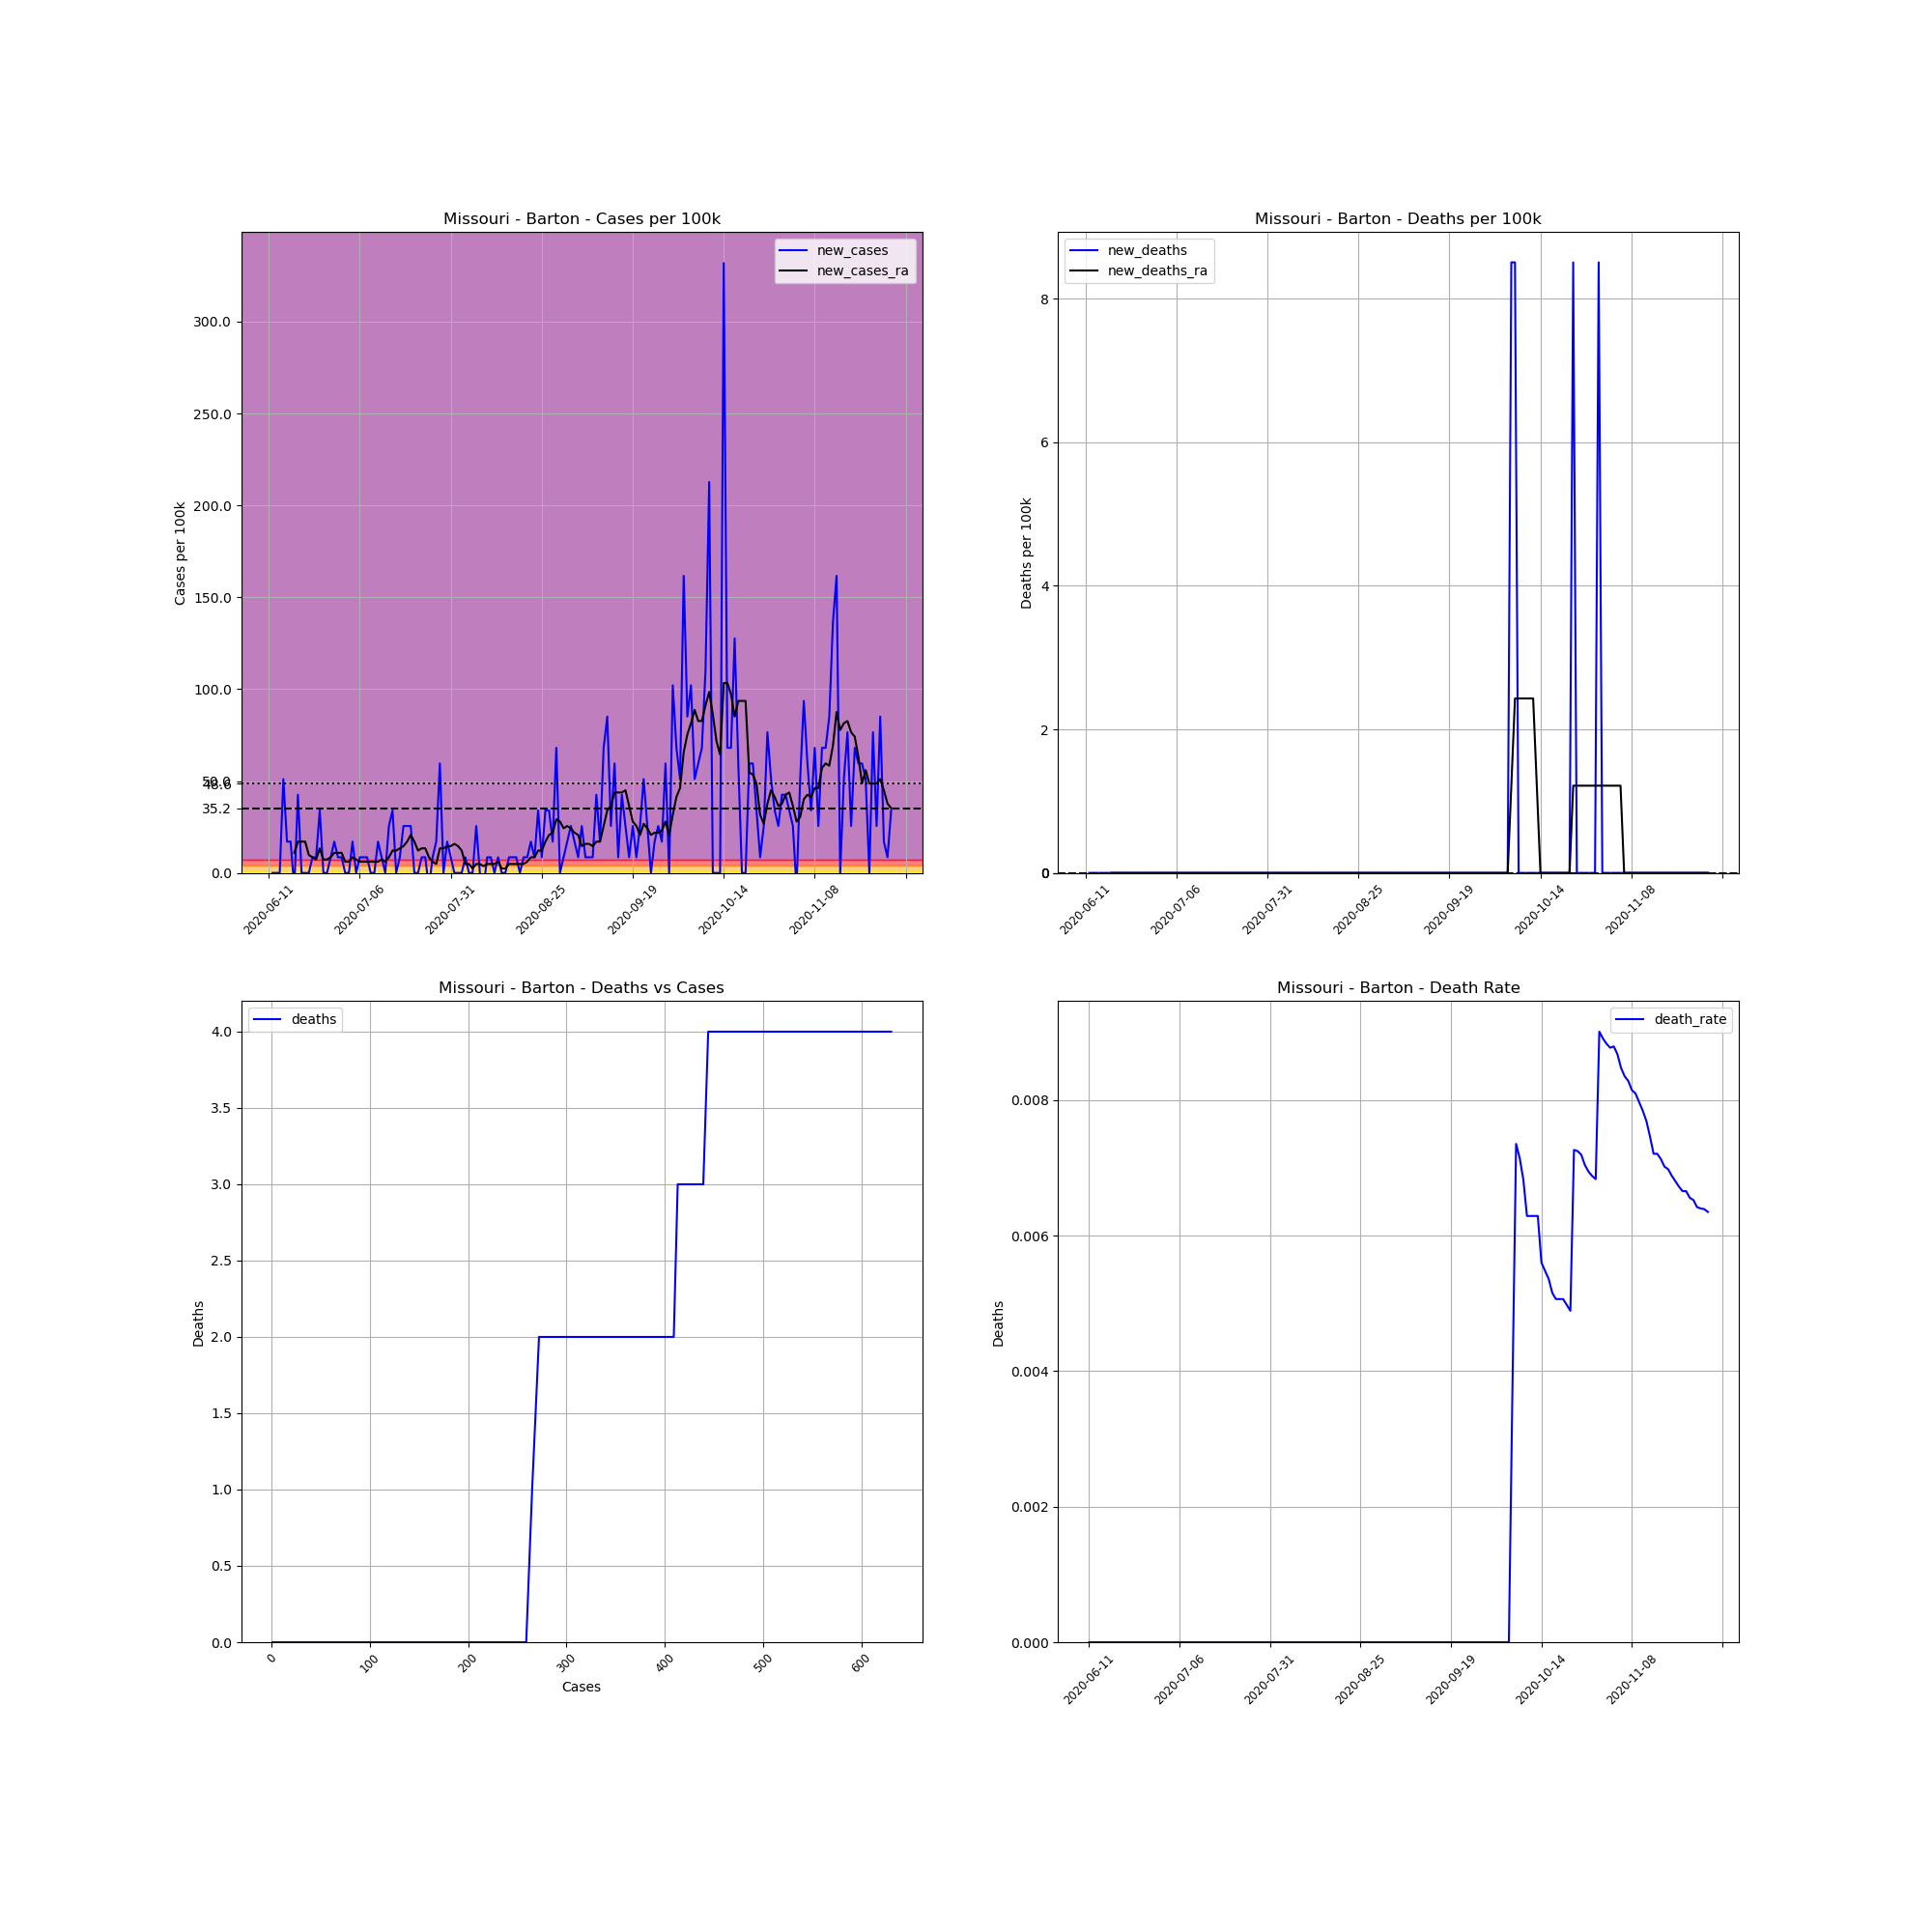

Data behind this chart, as committed beside it:
, date, county, state, fips, cases, deaths, COUNTY, STNAME, CTYNAME, POPESTIMATE2019, cases_per_100k, deaths_per_100k, death_rate, new_cases, new_deaths, new_cases_ra, new_deaths_ra
736843, 2020-06-11, Barton, Missouri, 29011, 1, 0.0, 11, Missouri, Barton, 11754, 8.508, 0.0, 0.0, , , , 
736844, 2020-06-12, Barton, Missouri, 29011, 1, 0.0, 11, Missouri, Barton, 11754, 8.508, 0.0, 0.0, 0.0, 0.0, , 
736845, 2020-06-13, Barton, Missouri, 29011, 1, 0.0, 11, Missouri, Barton, 11754, 8.508, 0.0, 0.0, 0.0, 0.0, , 
736846, 2020-06-14, Barton, Missouri, 29011, 1, 0.0, 11, Missouri, Barton, 11754, 8.508, 0.0, 0.0, 0.0, 0.0, , 
736847, 2020-06-15, Barton, Missouri, 29011, 7, 0.0, 11, Missouri, Barton, 11754, 59.55, 0.0, 0.0, 51.05, 0.0, , 
736848, 2020-06-16, Barton, Missouri, 29011, 9, 0.0, 11, Missouri, Barton, 11754, 76.57, 0.0, 0.0, 17.02, 0.0, , 
736849, 2020-06-17, Barton, Missouri, 29011, 11, 0.0, 11, Missouri, Barton, 11754, 93.59, 0.0, 0.0, 17.02, 0.0, , 
736850, 2020-06-18, Barton, Missouri, 29011, 10, 0.0, 11, Missouri, Barton, 11754, 85.08, 0.0, 0.0, -8.508, 0.0, 10.94, 0.0
736851, 2020-06-19, Barton, Missouri, 29011, 15, 0.0, 11, Missouri, Barton, 11754, 127.6, 0.0, 0.0, 42.54, 0.0, 17.02, 0.0
736852, 2020-06-20, Barton, Missouri, 29011, 15, 0.0, 11, Missouri, Barton, 11754, 127.6, 0.0, 0.0, 0.0, 0.0, 17.02, 0.0
736853, 2020-06-21, Barton, Missouri, 29011, 15, 0.0, 11, Missouri, Barton, 11754, 127.6, 0.0, 0.0, 0.0, 0.0, 17.02, 0.0
736854, 2020-06-22, Barton, Missouri, 29011, 15, 0.0, 11, Missouri, Barton, 11754, 127.6, 0.0, 0.0, 0.0, 0.0, 9.723, 0.0
736855, 2020-06-23, Barton, Missouri, 29011, 16, 0.0, 11, Missouri, Barton, 11754, 136.1, 0.0, 0.0, 8.508, 0.0, 8.508, 0.0
736856, 2020-06-24, Barton, Missouri, 29011, 17, 0.0, 11, Missouri, Barton, 11754, 144.6, 0.0, 0.0, 8.508, 0.0, 7.292, 0.0
736857, 2020-06-25, Barton, Missouri, 29011, 21, 0.0, 11, Missouri, Barton, 11754, 178.7, 0.0, 0.0, 34.03, 0.0, 13.37, 0.0
736858, 2020-06-26, Barton, Missouri, 29011, 21, 0.0, 11, Missouri, Barton, 11754, 178.7, 0.0, 0.0, 0.0, 0.0, 7.292, 0.0
736859, 2020-06-27, Barton, Missouri, 29011, 21, 0.0, 11, Missouri, Barton, 11754, 178.7, 0.0, 0.0, 0.0, 0.0, 7.292, 0.0
736860, 2020-06-28, Barton, Missouri, 29011, 22, 0.0, 11, Missouri, Barton, 11754, 187.2, 0.0, 0.0, 8.508, 0.0, 8.508, 0.0
736861, 2020-06-29, Barton, Missouri, 29011, 24, 0.0, 11, Missouri, Barton, 11754, 204.2, 0.0, 0.0, 17.02, 0.0, 10.94, 0.0
736862, 2020-06-30, Barton, Missouri, 29011, 25, 0.0, 11, Missouri, Barton, 11754, 212.7, 0.0, 0.0, 8.508, 0.0, 10.94, 0.0
736863, 2020-07-01, Barton, Missouri, 29011, 26, 0.0, 11, Missouri, Barton, 11754, 221.2, 0.0, 0.0, 8.508, 0.0, 10.94, 0.0
736864, 2020-07-02, Barton, Missouri, 29011, 26, 0.0, 11, Missouri, Barton, 11754, 221.2, 0.0, 0.0, 0.0, 0.0, 6.077, 0.0
736865, 2020-07-03, Barton, Missouri, 29011, 26, 0.0, 11, Missouri, Barton, 11754, 221.2, 0.0, 0.0, 0.0, 0.0, 6.077, 0.0
736866, 2020-07-04, Barton, Missouri, 29011, 28, 0.0, 11, Missouri, Barton, 11754, 238.2, 0.0, 0.0, 17.02, 0.0, 8.508, 0.0
736867, 2020-07-05, Barton, Missouri, 29011, 28, 0.0, 11, Missouri, Barton, 11754, 238.2, 0.0, 0.0, 0.0, 0.0, 7.292, 0.0
736868, 2020-07-06, Barton, Missouri, 29011, 29, 0.0, 11, Missouri, Barton, 11754, 246.7, 0.0, 0.0, 8.508, 0.0, 6.077, 0.0
736869, 2020-07-07, Barton, Missouri, 29011, 30, 0.0, 11, Missouri, Barton, 11754, 255.2, 0.0, 0.0, 8.508, 0.0, 6.077, 0.0
736870, 2020-07-08, Barton, Missouri, 29011, 31, 0.0, 11, Missouri, Barton, 11754, 263.7, 0.0, 0.0, 8.508, 0.0, 6.077, 0.0
736871, 2020-07-09, Barton, Missouri, 29011, 31, 0.0, 11, Missouri, Barton, 11754, 263.7, 0.0, 0.0, 0.0, 0.0, 6.077, 0.0
736872, 2020-07-10, Barton, Missouri, 29011, 31, 0.0, 11, Missouri, Barton, 11754, 263.7, 0.0, 0.0, 0.0, 0.0, 6.077, 0.0
736873, 2020-07-11, Barton, Missouri, 29011, 33, 0.0, 11, Missouri, Barton, 11754, 280.8, 0.0, 0.0, 17.02, 0.0, 6.077, 0.0
736874, 2020-07-12, Barton, Missouri, 29011, 34, 0.0, 11, Missouri, Barton, 11754, 289.3, 0.0, 0.0, 8.508, 0.0, 7.292, 0.0
736875, 2020-07-13, Barton, Missouri, 29011, 34, 0.0, 11, Missouri, Barton, 11754, 289.3, 0.0, 0.0, 0.0, 0.0, 6.077, 0.0
736876, 2020-07-14, Barton, Missouri, 29011, 37, 0.0, 11, Missouri, Barton, 11754, 314.8, 0.0, 0.0, 25.52, 0.0, 8.508, 0.0
736877, 2020-07-15, Barton, Missouri, 29011, 41, 0.0, 11, Missouri, Barton, 11754, 348.8, 0.0, 0.0, 34.03, 0.0, 12.15, 0.0
736878, 2020-07-16, Barton, Missouri, 29011, 41, 0.0, 11, Missouri, Barton, 11754, 348.8, 0.0, 0.0, 0.0, 0.0, 12.15, 0.0
736879, 2020-07-17, Barton, Missouri, 29011, 42, 0.0, 11, Missouri, Barton, 11754, 357.3, 0.0, 0.0, 8.508, 0.0, 13.37, 0.0
736880, 2020-07-18, Barton, Missouri, 29011, 45, 0.0, 11, Missouri, Barton, 11754, 382.8, 0.0, 0.0, 25.52, 0.0, 14.58, 0.0
736881, 2020-07-19, Barton, Missouri, 29011, 48, 0.0, 11, Missouri, Barton, 11754, 408.4, 0.0, 0.0, 25.52, 0.0, 17.02, 0.0
736882, 2020-07-20, Barton, Missouri, 29011, 51, 0.0, 11, Missouri, Barton, 11754, 433.9, 0.0, 0.0, 25.52, 0.0, 20.66, 0.0
736883, 2020-07-21, Barton, Missouri, 29011, 51, 0.0, 11, Missouri, Barton, 11754, 433.9, 0.0, 0.0, 0.0, 0.0, 17.02, 0.0
736884, 2020-07-22, Barton, Missouri, 29011, 51, 0.0, 11, Missouri, Barton, 11754, 433.9, 0.0, 0.0, 0.0, 0.0, 12.15, 0.0
736885, 2020-07-23, Barton, Missouri, 29011, 52, 0.0, 11, Missouri, Barton, 11754, 442.4, 0.0, 0.0, 8.508, 0.0, 13.37, 0.0
736886, 2020-07-24, Barton, Missouri, 29011, 53, 0.0, 11, Missouri, Barton, 11754, 450.9, 0.0, 0.0, 8.508, 0.0, 13.37, 0.0
736887, 2020-07-25, Barton, Missouri, 29011, 52, 0.0, 11, Missouri, Barton, 11754, 442.4, 0.0, 0.0, -8.508, 0.0, 8.508, 0.0
736888, 2020-07-26, Barton, Missouri, 29011, 53, 0.0, 11, Missouri, Barton, 11754, 450.9, 0.0, 0.0, 8.508, 0.0, 6.077, 0.0
736889, 2020-07-27, Barton, Missouri, 29011, 55, 0.0, 11, Missouri, Barton, 11754, 467.9, 0.0, 0.0, 17.02, 0.0, 4.862, 0.0
736890, 2020-07-28, Barton, Missouri, 29011, 62, 0.0, 11, Missouri, Barton, 11754, 527.5, 0.0, 0.0, 59.55, 0.0, 13.37, 0.0
736891, 2020-07-29, Barton, Missouri, 29011, 62, 0.0, 11, Missouri, Barton, 11754, 527.5, 0.0, 0.0, 0.0, 0.0, 13.37, 0.0
736892, 2020-07-30, Barton, Missouri, 29011, 64, 0.0, 11, Missouri, Barton, 11754, 544.5, 0.0, 0.0, 17.02, 0.0, 14.58, 0.0
736893, 2020-07-31, Barton, Missouri, 29011, 65, 0.0, 11, Missouri, Barton, 11754, 553, 0.0, 0.0, 8.508, 0.0, 14.58, 0.0
736894, 2020-08-01, Barton, Missouri, 29011, 65, 0.0, 11, Missouri, Barton, 11754, 553, 0.0, 0.0, 0.0, 0.0, 15.8, 0.0
736895, 2020-08-02, Barton, Missouri, 29011, 65, 0.0, 11, Missouri, Barton, 11754, 553, 0.0, 0.0, 0.0, 0.0, 14.58, 0.0
736896, 2020-08-03, Barton, Missouri, 29011, 65, 0.0, 11, Missouri, Barton, 11754, 553, 0.0, 0.0, 0.0, 0.0, 12.15, 0.0
736897, 2020-08-04, Barton, Missouri, 29011, 66, 0.0, 11, Missouri, Barton, 11754, 561.5, 0.0, 0.0, 8.508, 0.0, 4.862, 0.0
736898, 2020-08-05, Barton, Missouri, 29011, 66, 0.0, 11, Missouri, Barton, 11754, 561.5, 0.0, 0.0, 0.0, 0.0, 4.862, 0.0
736899, 2020-08-06, Barton, Missouri, 29011, 66, 0.0, 11, Missouri, Barton, 11754, 561.5, 0.0, 0.0, 0.0, 0.0, 2.431, 0.0
736900, 2020-08-07, Barton, Missouri, 29011, 69, 0.0, 11, Missouri, Barton, 11754, 587, 0.0, 0.0, 25.52, 0.0, 4.862, 0.0
736901, 2020-08-08, Barton, Missouri, 29011, 69, 0.0, 11, Missouri, Barton, 11754, 587, 0.0, 0.0, 0.0, 0.0, 4.862, 0.0
736902, 2020-08-09, Barton, Missouri, 29011, 68, 0.0, 11, Missouri, Barton, 11754, 578.5, 0.0, 0.0, -8.508, 0.0, 3.646, 0.0
... 112 more rows
